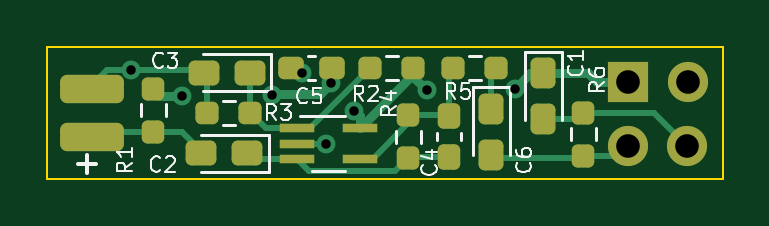
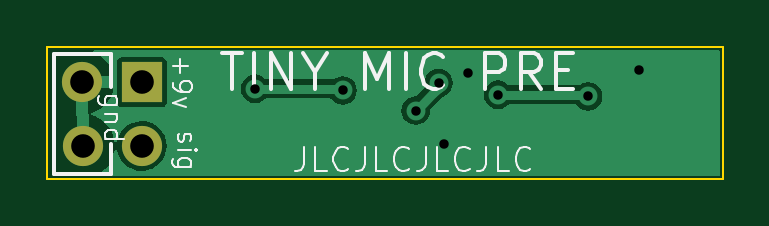
Circuit board: 10 layer files. Board 28.6 x 5.6 mm.
- bottom_copper: tiny mic pre-B_Cu.gbr (13746 bytes)
- bottom_mask: tiny mic pre-B_Mask.gbr (674 bytes)
- paste: tiny mic pre-B_Paste.gbr (474 bytes)
- bottom_silk: tiny mic pre-B_Silkscreen.gbr (8312 bytes)
- outline: tiny mic pre-Edge_Cuts.gbr (719 bytes)
- top_copper: tiny mic pre-F_Cu.gbr (8881 bytes)
- top_mask: tiny mic pre-F_Mask.gbr (3397 bytes)
- paste: tiny mic pre-F_Paste.gbr (3197 bytes)
- top_silk: tiny mic pre-F_Silkscreen.gbr (11169 bytes)
- drill: tiny mic pre.drl (617 bytes)

=== bottom_copper: tiny mic pre-B_Cu.gbr (13746 bytes, source omitted) ===
=== bottom_mask: tiny mic pre-B_Mask.gbr ===
%TF.GenerationSoftware,KiCad,Pcbnew,(6.0.0)*%
%TF.CreationDate,2022-03-27T18:04:37+09:00*%
%TF.ProjectId,tiny mic pre,74696e79-206d-4696-9320-7072652e6b69,rev?*%
%TF.SameCoordinates,Original*%
%TF.FileFunction,Soldermask,Bot*%
%TF.FilePolarity,Negative*%
%FSLAX46Y46*%
G04 Gerber Fmt 4.6, Leading zero omitted, Abs format (unit mm)*
G04 Created by KiCad (PCBNEW (6.0.0)) date 2022-03-27 18:04:37*
%MOMM*%
%LPD*%
G01*
G04 APERTURE LIST*
%ADD10R,1.700000X1.700000*%
%ADD11O,1.700000X1.700000*%
G04 APERTURE END LIST*
D10*
%TO.C,J2*%
X152590000Y-99500000D03*
D11*
X155130000Y-99500000D03*
X152600000Y-102200000D03*
X155100000Y-102200000D03*
%TD*%
M02*

=== paste: tiny mic pre-B_Paste.gbr ===
%TF.GenerationSoftware,KiCad,Pcbnew,(6.0.0)*%
%TF.CreationDate,2022-03-27T18:04:37+09:00*%
%TF.ProjectId,tiny mic pre,74696e79-206d-4696-9320-7072652e6b69,rev?*%
%TF.SameCoordinates,Original*%
%TF.FileFunction,Paste,Bot*%
%TF.FilePolarity,Positive*%
%FSLAX46Y46*%
G04 Gerber Fmt 4.6, Leading zero omitted, Abs format (unit mm)*
G04 Created by KiCad (PCBNEW (6.0.0)) date 2022-03-27 18:04:37*
%MOMM*%
%LPD*%
G01*
G04 APERTURE LIST*
G04 APERTURE END LIST*
M02*

=== bottom_silk: tiny mic pre-B_Silkscreen.gbr (8312 bytes, source omitted) ===
=== outline: tiny mic pre-Edge_Cuts.gbr ===
%TF.GenerationSoftware,KiCad,Pcbnew,(6.0.0)*%
%TF.CreationDate,2022-03-27T18:04:37+09:00*%
%TF.ProjectId,tiny mic pre,74696e79-206d-4696-9320-7072652e6b69,rev?*%
%TF.SameCoordinates,Original*%
%TF.FileFunction,Profile,NP*%
%FSLAX46Y46*%
G04 Gerber Fmt 4.6, Leading zero omitted, Abs format (unit mm)*
G04 Created by KiCad (PCBNEW (6.0.0)) date 2022-03-27 18:04:37*
%MOMM*%
%LPD*%
G01*
G04 APERTURE LIST*
%TA.AperFunction,Profile*%
%ADD10C,0.100000*%
%TD*%
G04 APERTURE END LIST*
D10*
X128000000Y-103600000D02*
X156600000Y-103600000D01*
X156600000Y-103600000D02*
X156600000Y-98000000D01*
X156600000Y-98000000D02*
X128000000Y-98000000D01*
X128000000Y-98000000D02*
X128000000Y-103600000D01*
M02*

=== top_copper: tiny mic pre-F_Cu.gbr (8881 bytes, source omitted) ===
=== top_mask: tiny mic pre-F_Mask.gbr (3397 bytes, source withheld) ===
=== paste: tiny mic pre-F_Paste.gbr (3197 bytes, source withheld) ===
=== top_silk: tiny mic pre-F_Silkscreen.gbr (11169 bytes, source omitted) ===
=== drill: tiny mic pre.drl ===
M48
; DRILL file {KiCad (6.0.0)} date Sun Mar 27 18:04:38 2022
; FORMAT={-:-/ absolute / metric / decimal}
; #@! TF.CreationDate,2022-03-27T18:04:38+09:00
; #@! TF.GenerationSoftware,Kicad,Pcbnew,(6.0.0)
; #@! TF.FileFunction,MixedPlating,1,2
FMAT,2
METRIC
; #@! TA.AperFunction,Plated,PTH,ViaDrill
T1C0.400
; #@! TA.AperFunction,Plated,PTH,ComponentDrill
T2C1.000
%
G90
G05
T1
X131.537Y-98.963
X133.7Y-100.1
X137.511Y-100.034
X138.8Y-99.1
X139.8Y-102.1
X140.031Y-99.531
X141.0Y-100.7
X144.092Y-99.845
X147.803Y-99.777
T2
X152.59Y-99.5
X152.6Y-102.2
X155.1Y-102.2
X155.13Y-99.5
T0
M30

